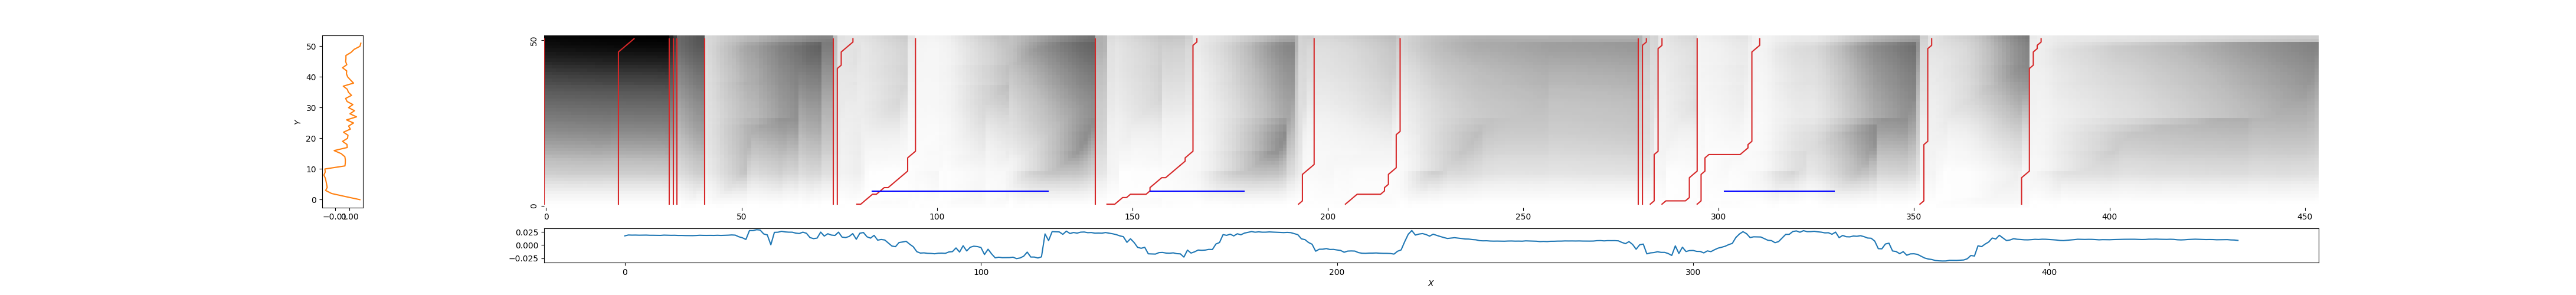

The file beside this chart, header and first rows:
0, 0, 1.1030550590521857
19, 23, 1.126
32, 32, 1.014
33, 33, 0.9123
34, 34, 0.7474
41, 41, 0.291
73, 74, 0.4111
74, 79, 0.2156
79, 95, 0.1142
141, 141, 0.4719
143, 167, 0.1821
192, 197, 0.2898
204, 219, 0.2946
279, 280, 0.4634
280, 282, 0.3547
282, 286, 0.1964
286, 295, 0.1305
295, 311, 0.1109
351, 355, 0.224
378, 383, 0.1553
